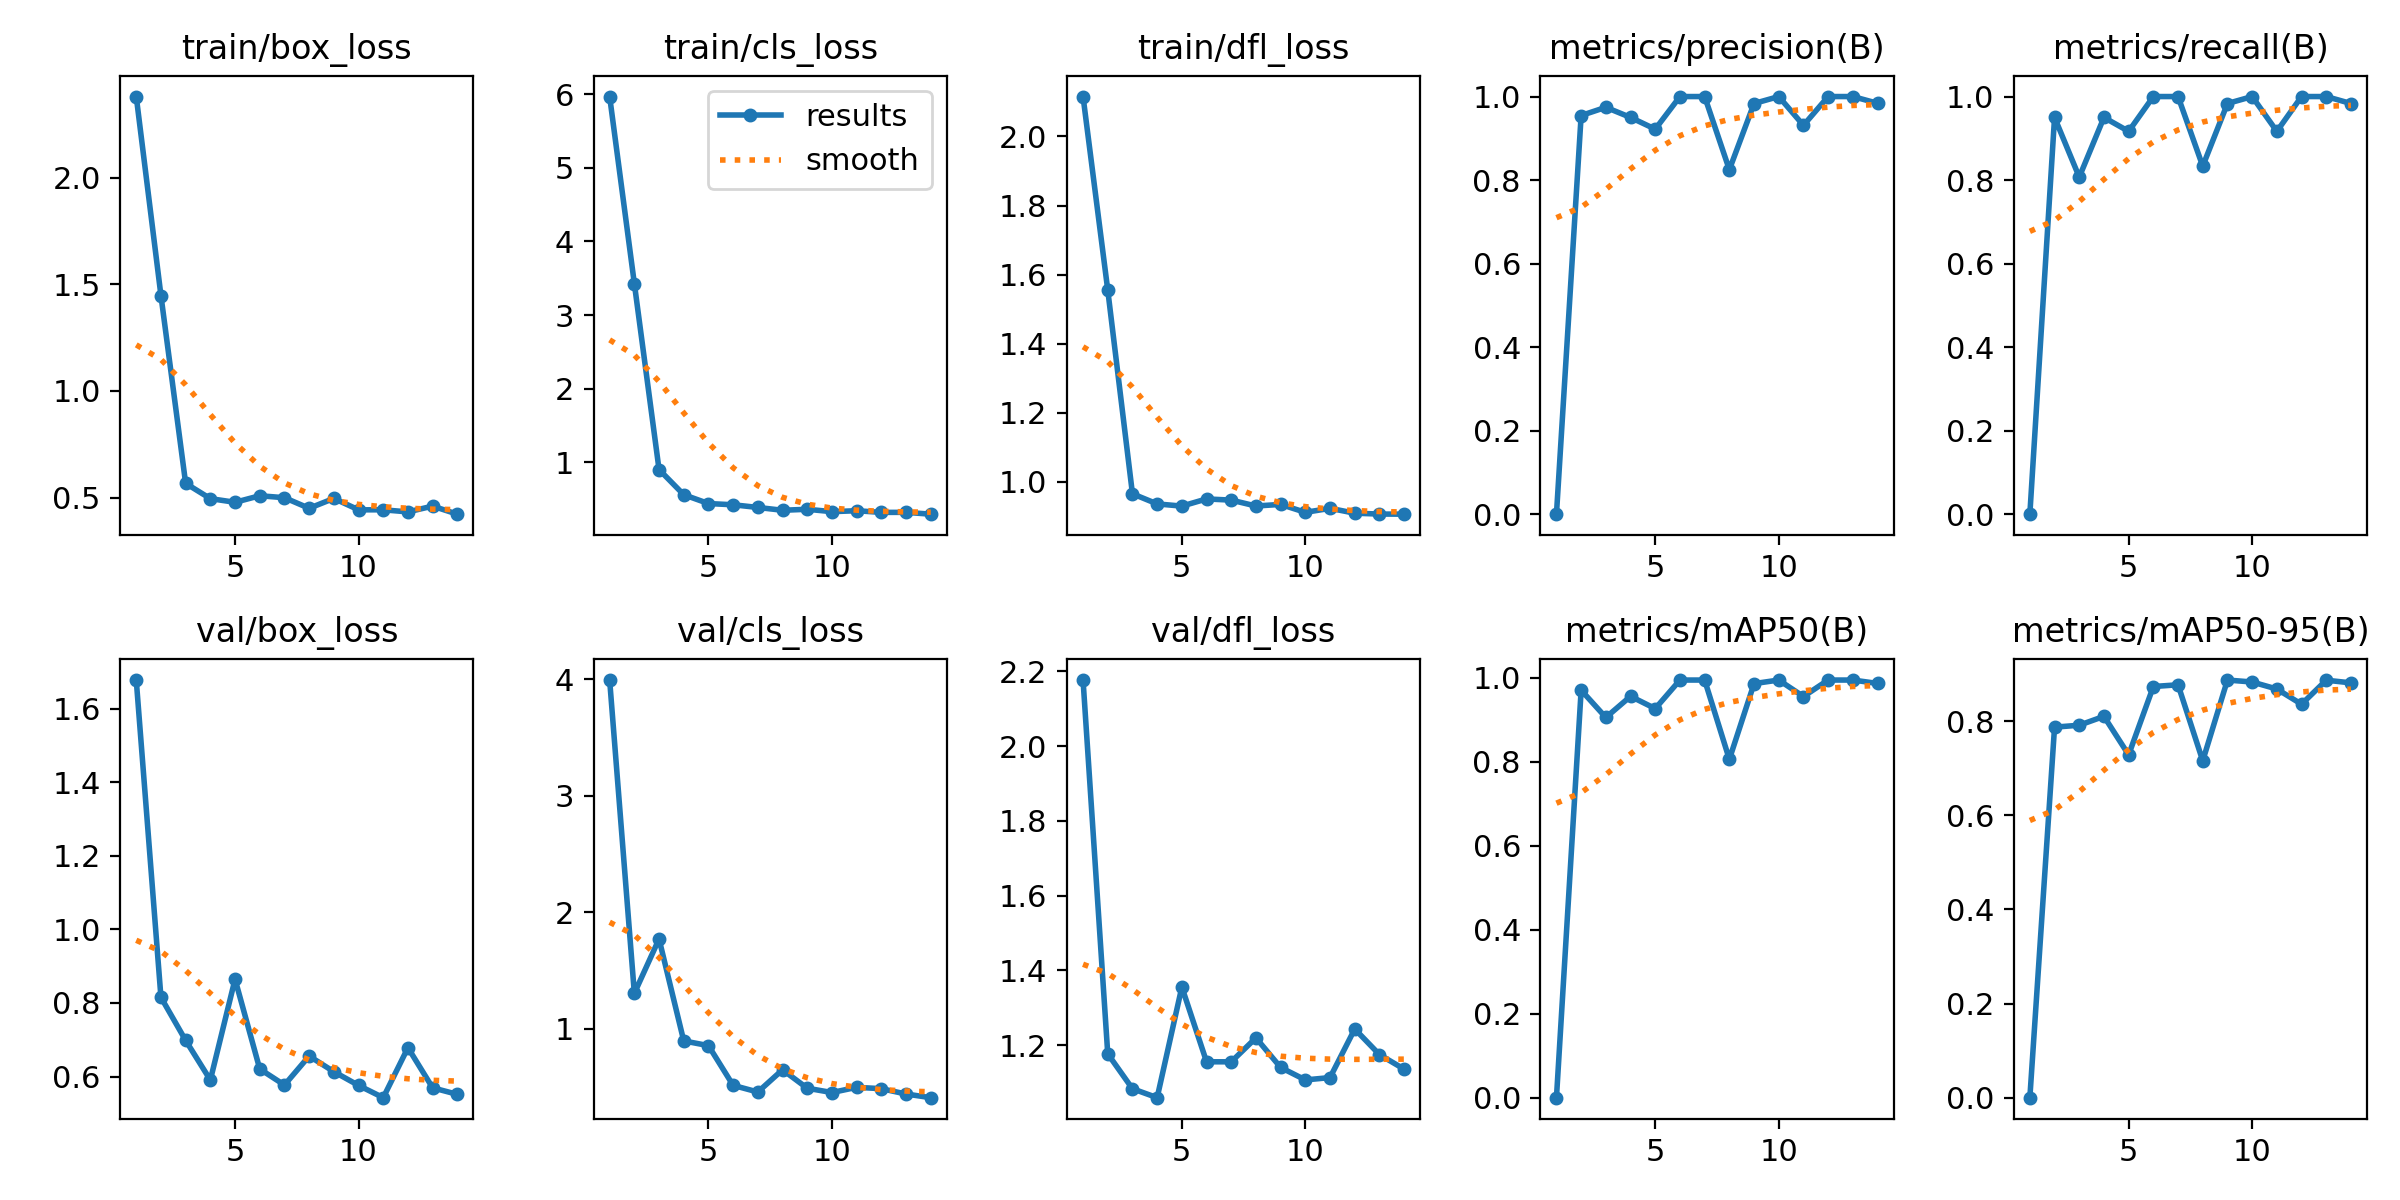

The file beside this chart, header and first rows:
epoch, time, train/box_loss, train/cls_loss, train/dfl_loss, metrics/precision(B), metrics/recall(B), metrics/mAP50(B), metrics/mAP50-95(B), val/box_loss, val/cls_loss, val/dfl_loss, lr/pg0, lr/pg1, lr/pg2
1, 1.571, 2.38, 5.967, 2.116, 0, 0, 0, 0, 1.678, 3.992, 2.177, 0.0001334, 0.0001334, 0.0001334
2, 3.343, 1.447, 3.428, 1.555, 0.9546, 0.95, 0.9709, 0.7876, 0.8154, 1.305, 1.177, 0.0002806, 0.0002806, 0.0002806
3, 5.238, 0.5669, 0.9032, 0.9653, 0.9743, 0.8071, 0.9058, 0.7917, 0.6983, 1.771, 1.083, 0.0004248, 0.0004248, 0.0004248
4, 7.515, 0.4953, 0.5617, 0.9359, 0.95, 0.95, 0.9563, 0.8105, 0.5905, 0.8971, 1.059, 0.0005661, 0.0005661, 0.0005661
5, 9.662, 0.4782, 0.4417, 0.9296, 0.922, 0.9167, 0.927, 0.7287, 0.8647, 0.8567, 1.355, 0.0007044, 0.0007044, 0.0007044
6, 11.05, 0.5088, 0.4252, 0.9504, 1, 1, 0.995, 0.8739, 0.6206, 0.5158, 1.155, 0.0008398, 0.0008398, 0.0008398
7, 12.87, 0.4997, 0.3886, 0.9469, 1, 1, 0.995, 0.8776, 0.5769, 0.4588, 1.155, 0.0009721, 0.0009721, 0.0009721
8, 14.59, 0.4501, 0.3504, 0.9299, 0.8249, 0.8333, 0.8061, 0.716, 0.6557, 0.6497, 1.219, 0.001102, 0.001102, 0.001102
9, 16.32, 0.4963, 0.3639, 0.9345, 0.9833, 0.9833, 0.9865, 0.8877, 0.6132, 0.4913, 1.14, 0.001228, 0.001228, 0.001228
10, 17.93, 0.4428, 0.3315, 0.9115, 1, 1, 0.995, 0.8835, 0.5759, 0.4543, 1.107, 0.001351, 0.001351, 0.001351
11, 19.28, 0.4429, 0.3444, 0.9232, 0.931, 0.9167, 0.9558, 0.8686, 0.5425, 0.4991, 1.113, 0.001472, 0.001472, 0.001472
12, 20.85, 0.4332, 0.3218, 0.9091, 1, 1, 0.995, 0.8363, 0.6784, 0.4874, 1.243, 0.001485, 0.001485, 0.001485
13, 22.35, 0.4602, 0.3222, 0.9066, 1, 1, 0.995, 0.8874, 0.5693, 0.4416, 1.175, 0.001469, 0.001469, 0.001469
14, 23.87, 0.4224, 0.2975, 0.9062, 0.9839, 0.9833, 0.9869, 0.8817, 0.5515, 0.4103, 1.136, 0.001452, 0.001452, 0.001452
